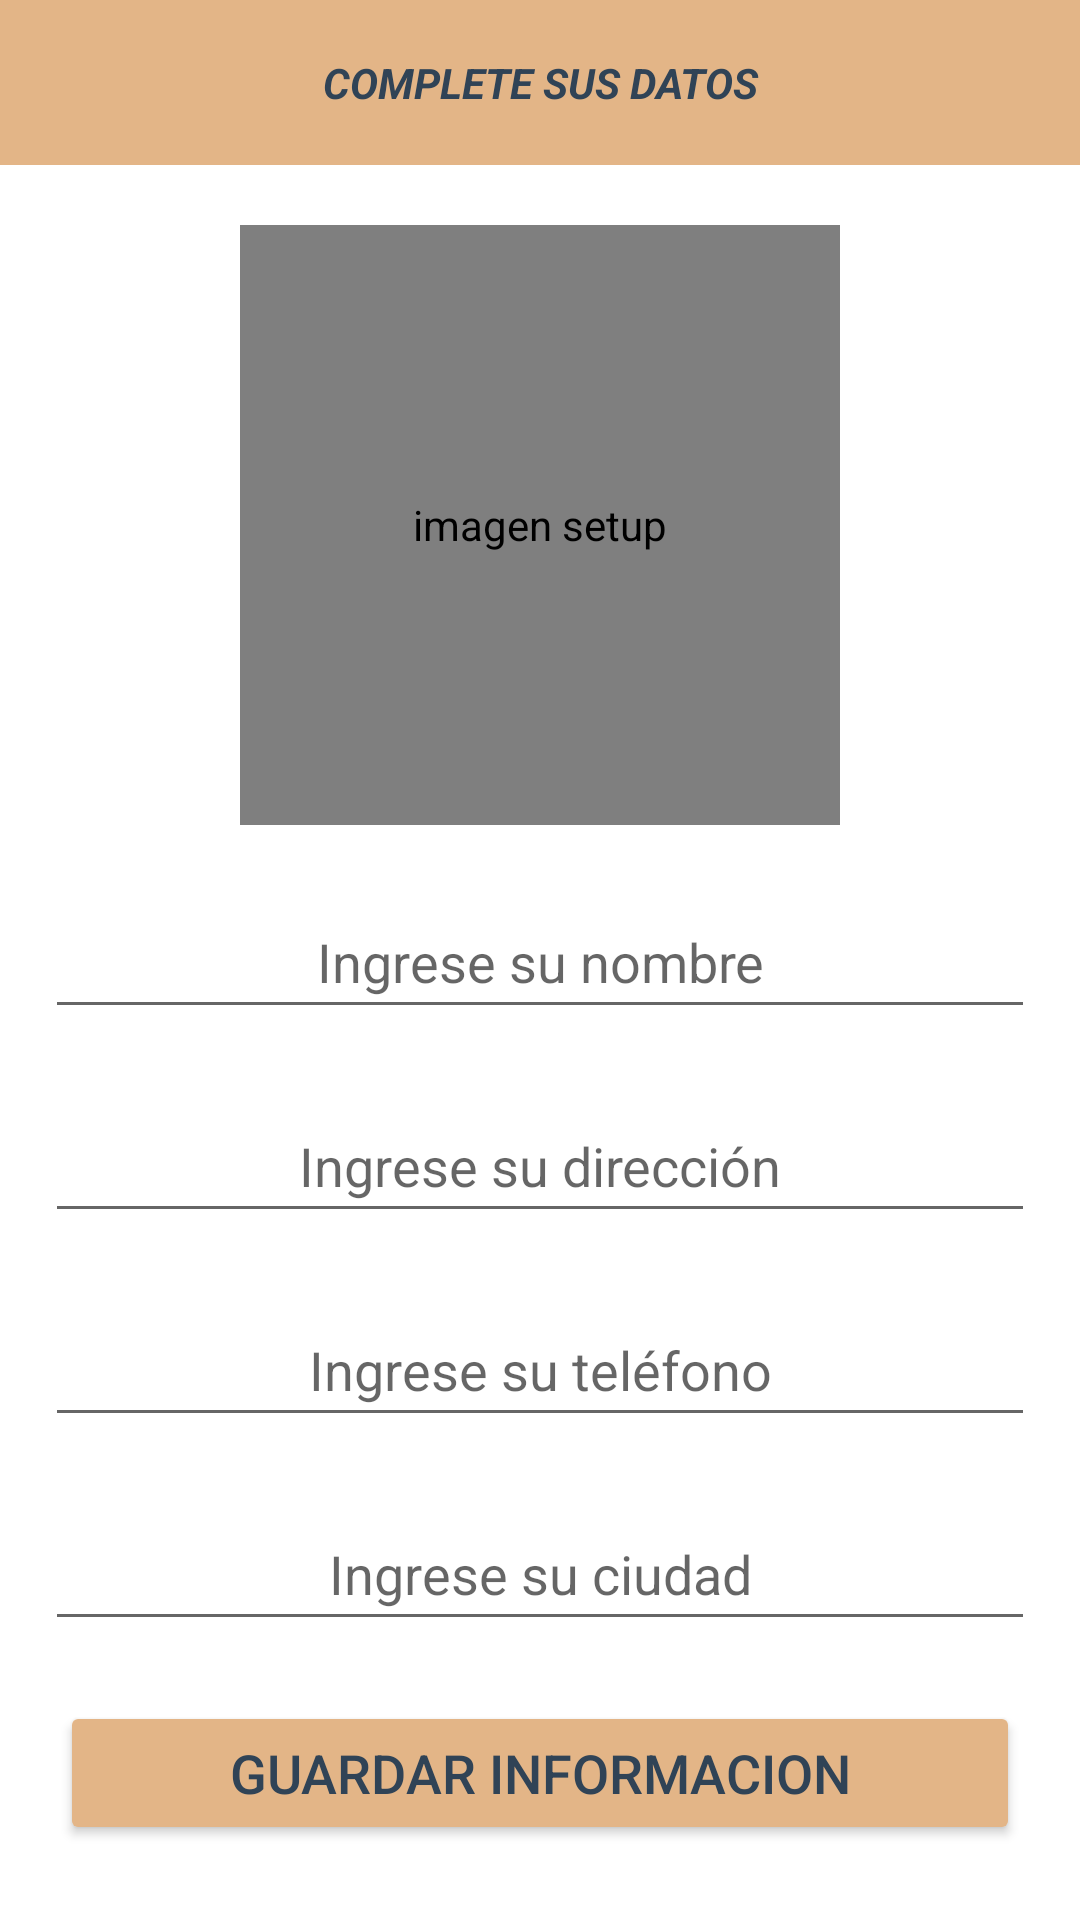

The Android layout XML behind this screen, and the referenced resources:
<!-- AndroidManifest.xml: application theme AppTheme -->
<!-- res/layout/activity_perfil.xml -->
<?xml version="1.0" encoding="utf-8"?>
<LinearLayout
    xmlns:android="http://schemas.android.com/apk/res/android"
    xmlns:app="http://schemas.android.com/apk/res-auto"
    xmlns:tools="http://schemas.android.com/tools"
    android:layout_width="match_parent"
    android:layout_height="match_parent"
    tools:context=".PerfilActivity"
    android:orientation="vertical">

    <TextView
        android:layout_width="match_parent"
        android:layout_height="wrap_content"
        android:text="@string/complete_sus_datos"
        android:textAlignment="center"
        android:background="@color/primario"
        android:textColor="@color/secundario"
        android:padding="18sp"
        android:textStyle="bold|italic"
        />
    <de.hdodenhof.circleimageview.CircleImageView
        android:id="@+id/perfil_imagen"
        android:layout_width="200dp"
        android:layout_height="200dp"
        android:src="@drawable/usuario_setup"
        android:layout_marginTop="20dp"
        android:layout_gravity="center"
        app:civ_border_color="@color/black"
        android:contentDescription="@string/imagen_setup"
        />
    <EditText
        android:id="@+id/txt_perfil_nombre"
        android:layout_gravity="center"
        android:layout_width="330dp"
        android:layout_height="48dp"
        android:textColor="@color/secundario"
        android:gravity="center"
        android:hint="@string/ingrese_su_nombre"
        android:inputType="text"
        android:layout_margin="20dp"
        android:autofillHints="false"
        />
    <EditText
        android:id="@+id/txt_perfil_direccion"
        android:layout_gravity="center"
        android:layout_width="330dp"
        android:layout_height="48dp"
        android:textColor="@color/secundario"
        android:gravity="center"
        android:layout_marginRight="20dp"
        android:layout_marginLeft="20dp"
        android:hint="@string/ingrese_su_direcci_n"
        android:inputType="text"
        android:autofillHints="false"
        />
    <EditText
        android:id="@+id/txt_perfil_telefono"
        android:layout_gravity="center"
        android:layout_width="330dp"
        android:layout_height="48dp"
        android:textColor="@color/secundario"
        android:gravity="center"
        android:hint="@string/ingrese_su_tel_fono"
        android:inputType="phone"
        android:layout_margin="20dp"
        android:autofillHints="false"
        />
    <EditText
        android:id="@+id/txt_perfil_ciudad"
        android:layout_gravity="center"
        android:layout_width="330dp"
        android:layout_height="48dp"
        android:textColor="@color/secundario"
        android:gravity="center"
        android:layout_marginRight="20dp"
        android:layout_marginLeft="20dp"
        android:hint="@string/ingrese_su_ciudad"
        android:inputType="text"
        android:autofillHints="false"
        />
    <Button
        android:id="@+id/btn_perfil"
        android:layout_gravity="center"
        android:layout_width="320dp"
        android:layout_height="wrap_content"
        android:layout_margin="20dp"
        android:backgroundTint="@color/primario"
        android:textColor="@color/secundario"
        android:textSize="18sp"
        android:text="GUARDAR INFORMACION"
        />

</LinearLayout>
<!-- resources referenced by this layout -->
<resources>
  <color name="black">#FF000000</color>
  <color name="primario">#e3b587</color>
  <color name="secundario">#304356</color>
  <string name="complete_sus_datos">COMPLETE SUS DATOS</string>
  <string name="imagen_setup">imagen setup</string>
  <string name="ingrese_su_ciudad">Ingrese su ciudad</string>
  <string name="ingrese_su_direcci_n">Ingrese su dirección</string>
  <string name="ingrese_su_nombre">Ingrese su nombre</string>
  <string name="ingrese_su_tel_fono">Ingrese su teléfono</string>
</resources>
